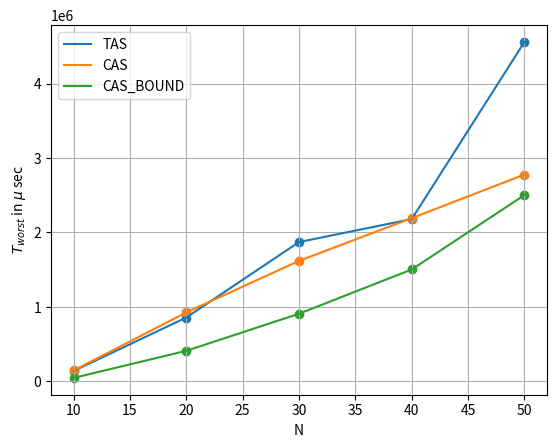

Recreate this plot in Python.
import matplotlib.pyplot as plt
x = [10,20,30,40,50]


x1 = [140559.2 , 858354.6 , 1871478 , 2179560 , 4558210]
x2 = [147070 , 926673 , 1618836 , 2192402 , 2778104]
x3 = [47361.4 , 411287.8 , 909224.8 , 1503492 , 2502718]

plt.plot(x,x1,label="TAS")
plt.plot(x,x2,label="CAS")
plt.plot(x,x3,label="CAS_BOUND")

plt.scatter(x,x1)
plt.scatter(x,x2)
plt.scatter(x,x3)

plt.grid()
plt.xlabel("N")
plt.ylabel("$T_{worst}$ in $\mu$ sec")
plt.legend()
plt.show()
